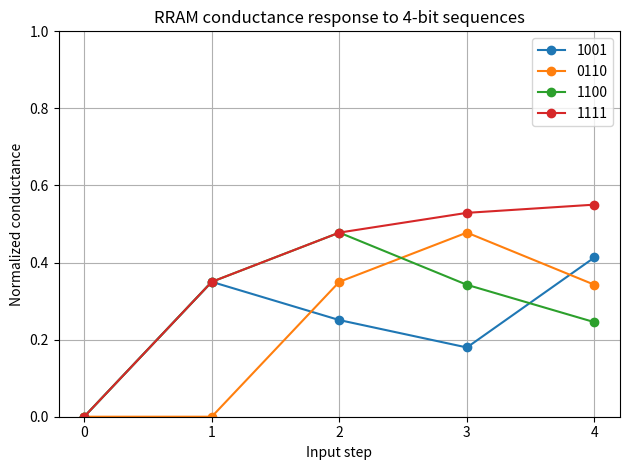

Generate this figure with matplotlib:
# rram_model.py 주요 기능

# 1. update_conductance(): 입력 비트에 따른 컨덕턴스의 시간 감쇠 및 비선형 증가 계산
# 2. process_sequence(): 4비트 펄스를 순서대로 입력하고 최종 컨덕턴스와 변화 과정 반환
# 3. generate_reservoir_states(): 256개 펄스 시퀀스를 256차원 Reservoir State로 변환
# 4. 실행 및 검증: 서로 다른 4비트 패턴의 컨덕턴스 변화와 최종 출력 크기 확인
# 논문 참고: RRAM의 컨덕턴스 업데이트는 현재 상태에 따라 비선형적으로 달라질 수 있음
# 아래 식은 논문의 식을 그대로 사용한 것이 아니라, 비선형 증가와 단기 기억을 가정한 간소화 모델임
# 실제 소자의 측정값이나 RESET 동작, 물리적 시간 단위는 반영하지 않음

import matplotlib.pyplot as plt # 4비트 펄스별 컨덕턴스 변화 시각화
import numpy as np # 지수함수 및 Reservoir State 배열 연산


G_MIN = 0.0 # 정규화된 최소 컨덕턴스(실제 단위 S가 아님)
G_MAX = 1.0 # 정규화된 최대 컨덕턴스
TAU = 3.0 # 컨덕턴스 감쇠 시정수(임의 시간 단위)
DELTA_T = 1.0 # 비트 입력 간 시간 간격(임의 시간 단위)
ALPHA = 0.35 # 입력 비트가 1일 때 컨덕턴스 증가 강도
NONLINEARITY = 1.5 # 컨덕턴스 증가의 비선형성 지수
BITS_PER_PULSE = 4 # 하나의 RRAM에 순차적으로 입력할 비트 수


def update_conductance(conductance, bit, tau=TAU, delta_t=DELTA_T,
                       alpha=ALPHA, nonlinearity=NONLINEARITY): # 비트 하나를 입력했을 때의 컨덕턴스 계산
    if bit not in (0, 1):
        raise ValueError("입력 비트는 0 또는 1이어야 합니다.")
    if tau <= 0 or delta_t < 0 or not 0 <= alpha <= 1 or nonlinearity <= 0:
        raise ValueError("tau, delta_t, alpha, nonlinearity 설정값을 확인하세요.")
    if not G_MIN <= conductance <= G_MAX:
        raise ValueError("컨덕턴스가 정규화 범위를 벗어났습니다.")

    # 단기 기억: 펄스 간격 동안 컨덕턴스가 G_MIN 방향으로 지수 감쇠
    decayed = G_MIN + (conductance - G_MIN) * np.exp(-delta_t / tau)

    # bit=1: 현재 상태에 따라 증가량이 달라지는 비선형 Potentiation
    # bit=0: 추가 증가 없이 감쇠한 상태를 그대로 유지
    if bit == 1:
        decayed = decayed + alpha * (G_MAX - decayed) ** nonlinearity

    return float(np.clip(decayed, G_MIN, G_MAX))


def process_sequence(sequence): # 4비트 펄스를 순서대로 적용하고 컨덕턴스 변화 기록
    sequence = np.asarray(sequence)
    if sequence.shape != (BITS_PER_PULSE,) or not np.all(np.isin(sequence, [0, 1])):
        raise ValueError(f"입력은 0과 1로 구성된 {BITS_PER_PULSE}비트 시퀀스여야 합니다.")

    conductance = G_MIN # 각 4비트 시퀀스의 시작 상태를 소프트웨어상 초기화
    history = [conductance]

    for bit in sequence:
        conductance = update_conductance(conductance, int(bit))
        history.append(conductance)

    return conductance, np.array(history, dtype=np.float32)


def generate_reservoir_states(pulses): # (256, 4) 펄스를 (256,) Reservoir State로 변환
    pulses = np.asarray(pulses)
    if pulses.ndim != 2 or pulses.shape[1] != BITS_PER_PULSE:
        raise ValueError(f"펄스 배열은 (시퀀스 수, {BITS_PER_PULSE}) 형태여야 합니다.")
    if not np.all(np.isin(pulses, [0, 1])):
        raise ValueError("펄스 배열에는 0과 1만 포함되어야 합니다.")

    states = np.zeros(len(pulses), dtype=np.float32)
    for i, sequence in enumerate(pulses):
        states[i], _ = process_sequence(sequence)

    return states


# 테스트 코드: 4비트 패턴별 컨덕턴스 변화를 비교하고 256차원 출력 확인
if __name__ == "__main__":
    patterns = [
        [1, 0, 0, 1],
        [0, 1, 1, 0],
        [1, 1, 0, 0],
        [1, 1, 1, 1],
    ]

    for pattern in patterns:
        final_g, history = process_sequence(pattern)
        label = "".join(str(bit) for bit in pattern)
        print(f"입력 패턴: {label}, 최종 컨덕턴스: {final_g:.4f}")
        plt.plot(range(BITS_PER_PULSE + 1), history, marker="o", label=label)

    # 임의의 256개 입력 시퀀스로 출력 형태 검증 (실제 FSDD 음성은 사용하지 않음)
    test_pulses = np.tile([1, 0, 0, 1], (256, 1))
    states = generate_reservoir_states(test_pulses)
    print("입력 펄스 배열 크기:", test_pulses.shape)
    print("Reservoir State 크기:", states.shape)

    plt.title("RRAM conductance response to 4-bit sequences")
    plt.xlabel("Input step")
    plt.ylabel("Normalized conductance")
    plt.xticks(range(BITS_PER_PULSE + 1))
    plt.ylim(0, 1)
    plt.grid(True)
    plt.legend()
    plt.tight_layout()
    plt.show()
